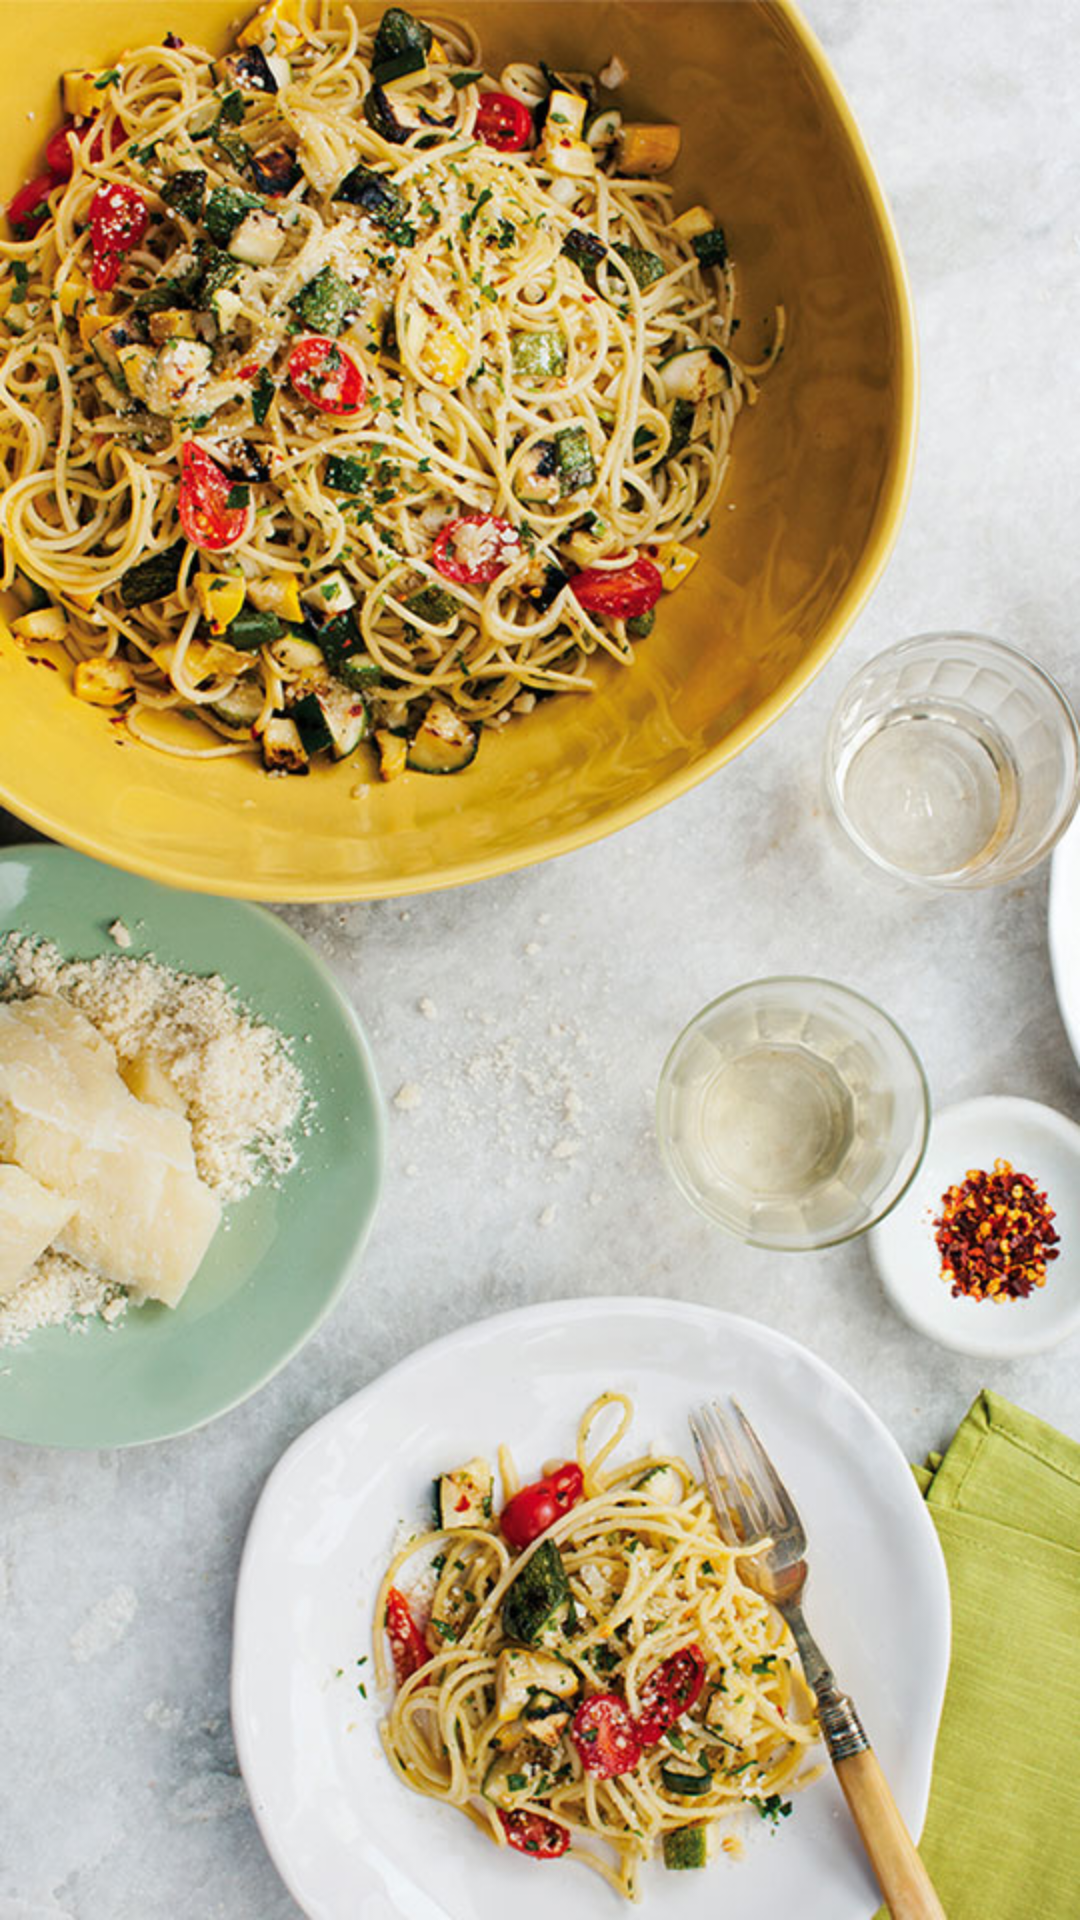

Android layout source for this screen:
<!-- AndroidManifest.xml: activity theme AppTheme.NoActionBar -->
<!-- res/layout/activity_splash.xml -->
<?xml version="1.0" encoding="utf-8"?>
<android.support.constraint.ConstraintLayout xmlns:android="http://schemas.android.com/apk/res/android"
    xmlns:app="http://schemas.android.com/apk/res-auto"
    xmlns:tools="http://schemas.android.com/tools"
    android:layout_width="match_parent"
    android:layout_height="match_parent"
    android:background="@drawable/onboarding"
    tools:context="com.example.recipeapp.SplashActivity">

</android.support.constraint.ConstraintLayout>
<!-- resources referenced by this layout -->
<resources>
  <!-- drawable onboarding: jpg bitmap (drawable, 169148 bytes) -->
  <style name="AppTheme.NoActionBar">
          <item name="windowActionBar">false</item>
          <item name="windowNoTitle">true</item>
      </style>
</resources>
